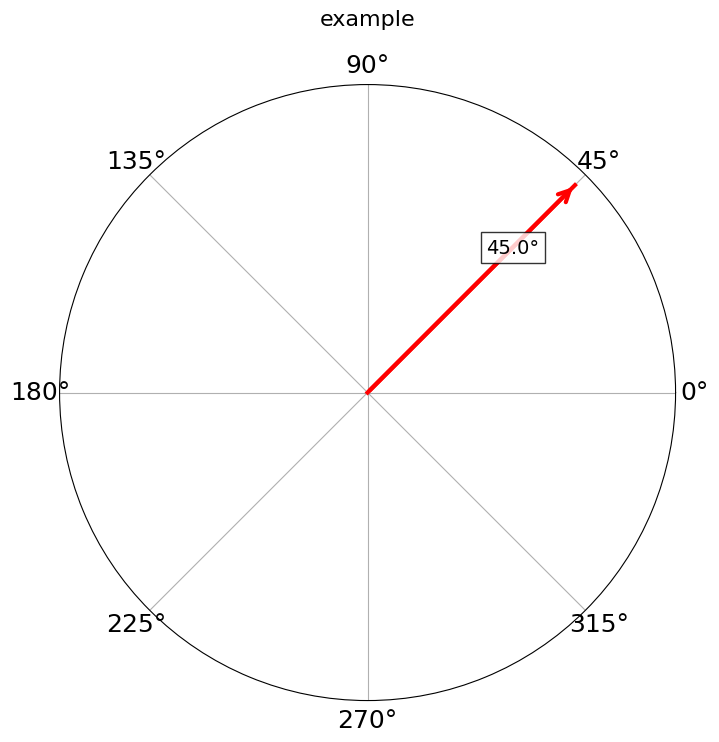

Python code for this plot:
import matplotlib.pyplot as plt
import math

plt.rcParams["font.family"] = "Microsoft YaHei"
plt.rcParams["axes.unicode_minus"] = False
plt.rcParams["font.size"] = 18

import numpy as np


def visualize_yaw(yaw_angle, title="Target Orientation"):
    """
    将yaw角度绘制在一个带有刻度的圆环内

    参数:
    yaw_angle: float - 偏航角（弧度）
    title: str - 图表标题
    """
    # 创建图表
    fig, ax = plt.subplots(figsize=(8, 8), subplot_kw=dict(polar=True))

    # 将弧度转换为度数
    yaw_degrees = np.degrees(yaw_angle)

    # 确保角度在0-360度范围内
    yaw_degrees = yaw_degrees % 360

    # 绘制方向标记
    ax.plot([0, yaw_angle], [0, 1], "r-", linewidth=3)
    ax.annotate(
        "",  # 不显示文本
        xy=(yaw_angle, 1),  # 箭头终点
        xytext=(0, 0),  # 箭头起点
        arrowprops=dict(arrowstyle="->", color="red", linewidth=3, mutation_scale=20),  # 控制箭头大小
    )

    # # 绘制圆形边界
    # theta = np.linspace(0, 2 * np.pi, 36)
    # ax.plot(theta, np.ones_like(theta), "k-", linewidth=2)

    # 设置刻度和标签
    ax.set_rticks([])  # 不显示径向刻度
    ax.set_thetagrids(np.arange(0, 360, 45))  # 每45度设置一个刻度
    ax.set_theta_zero_location("E")  # 0度指向北方
    ax.set_theta_direction(1)  # 逆时针方向为正

    # 添加方向标签
    # directions = ['N', 'NE', 'E', 'SE', 'S', 'SW', 'W', 'NW']
    # for i, dir_label in enumerate(directions):
    #     angle_rad = np.radians(i * 45)
    #     ax.text(angle_rad, 1.1, dir_label, ha="center", va="center", fontsize=12)

    # 添加角度数值
    ax.text(
        yaw_angle,
        0.7,
        f"{yaw_degrees:.1f}°",
        ha="center",
        va="center",
        fontsize=14,
        bbox=dict(facecolor="white", alpha=0.8),
    )

    # 设置标题
    ax.set_title(title, fontsize=16, pad=20)

    # 显示网格线
    ax.grid(True)

    return fig, ax


# 使用示例
if __name__ == "__main__":
    # 示例：面向东北方向
    yaw = np.radians(45)
    fig, ax = visualize_yaw(yaw, "example")
    plt.show()
